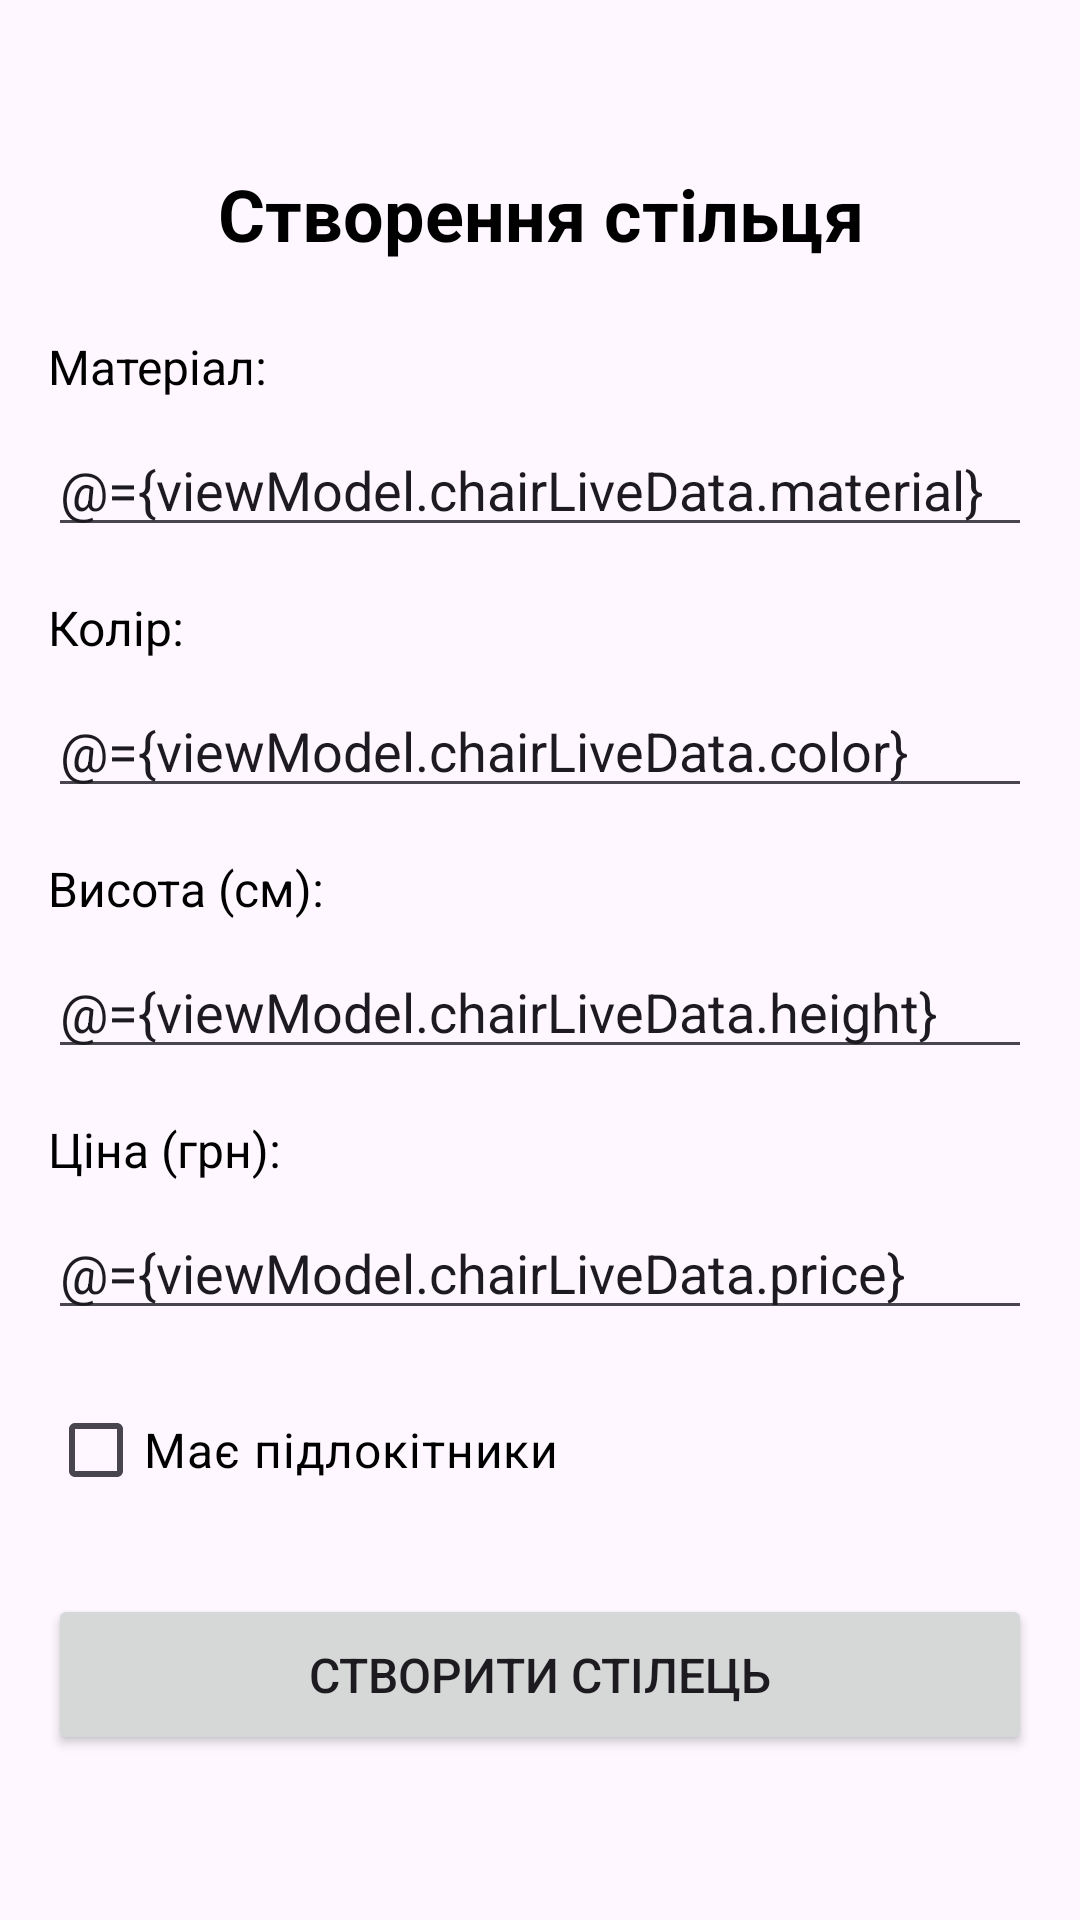

Reconstruct the res/layout file that produces this screen, plus the resources it refers to.
<!-- AndroidManifest.xml: activity theme Theme.Semenov_Chair -->
<!-- res/layout/activity_main.xml -->
<layout xmlns:android="http://schemas.android.com/apk/res/android"
    xmlns:tools="http://schemas.android.com/tools">

    <data>
        <variable
            name="viewModel"
            type="com.example.semenov_chair.viewmodel.MainActivityViewModel" />
    </data>

    <LinearLayout
        android:layout_width="match_parent"
        android:layout_height="match_parent"
        android:orientation="vertical"
        android:padding="16dp"
        android:gravity="center_vertical"
        tools:context=".view.MainActivity">

        <TextView
            android:layout_width="match_parent"
            android:layout_height="wrap_content"
            android:text="Створення стільця"
            android:textSize="24sp"
            android:textStyle="bold"
            android:gravity="center"
            android:layout_marginBottom="24dp"
            android:textColor="@android:color/black" />

        <TextView
            android:layout_width="match_parent"
            android:layout_height="wrap_content"
            android:text="Матеріал:"
            android:textSize="16sp"
            android:layout_marginBottom="8dp"
            android:textColor="@android:color/black" />

        <EditText
            android:layout_width="match_parent"
            android:layout_height="wrap_content"
            android:hint="Наприклад: дерево, метал, пластик"
            android:layout_marginBottom="16dp"
            android:inputType="text"
            android:text="@={viewModel.chairLiveData.material}" />

        <TextView
            android:layout_width="match_parent"
            android:layout_height="wrap_content"
            android:text="Колір:"
            android:textSize="16sp"
            android:layout_marginBottom="8dp"
            android:textColor="@android:color/black" />

        <EditText
            android:layout_width="match_parent"
            android:layout_height="wrap_content"
            android:hint="Наприклад: коричневий, білий, чорний"
            android:layout_marginBottom="16dp"
            android:inputType="text"
            android:text="@={viewModel.chairLiveData.color}" />

        <TextView
            android:layout_width="match_parent"
            android:layout_height="wrap_content"
            android:text="Висота (см):"
            android:textSize="16sp"
            android:layout_marginBottom="8dp"
            android:textColor="@android:color/black" />

        <EditText
            android:layout_width="match_parent"
            android:layout_height="wrap_content"
            android:hint="Наприклад: 85"
            android:layout_marginBottom="16dp"
            android:inputType="number"
            android:text="@={viewModel.chairLiveData.height}" />

        <TextView
            android:layout_width="match_parent"
            android:layout_height="wrap_content"
            android:text="Ціна (грн):"
            android:textSize="16sp"
            android:layout_marginBottom="8dp"
            android:textColor="@android:color/black" />

        <EditText
            android:layout_width="match_parent"
            android:layout_height="wrap_content"
            android:hint="Наприклад: 2500.50"
            android:layout_marginBottom="16dp"
            android:inputType="numberDecimal"
            android:text="@={viewModel.chairLiveData.price}" />

        <CheckBox
            android:layout_width="match_parent"
            android:layout_height="wrap_content"
            android:text="Має підлокітники"
            android:textSize="16sp"
            android:layout_marginBottom="24dp"
            android:textColor="@android:color/black"
            android:checked="@={viewModel.chairLiveData.hasArmrests}" />

        <Button
            android:layout_width="match_parent"
            android:layout_height="wrap_content"
            android:text="Створити стілець"
            android:textSize="16sp"
            android:padding="16dp"
            android:onClick="@{viewModel::onNextButtonClicked}" />

    </LinearLayout>
</layout>
<!-- resources referenced by this layout -->
<resources>
  <style name="Theme.Semenov_Chair" parent="Base.Theme.Semenov_Chair" />
  <style name="Base.Theme.Semenov_Chair" parent="Theme.Material3.DayNight.NoActionBar">
          
          
      </style>
</resources>
